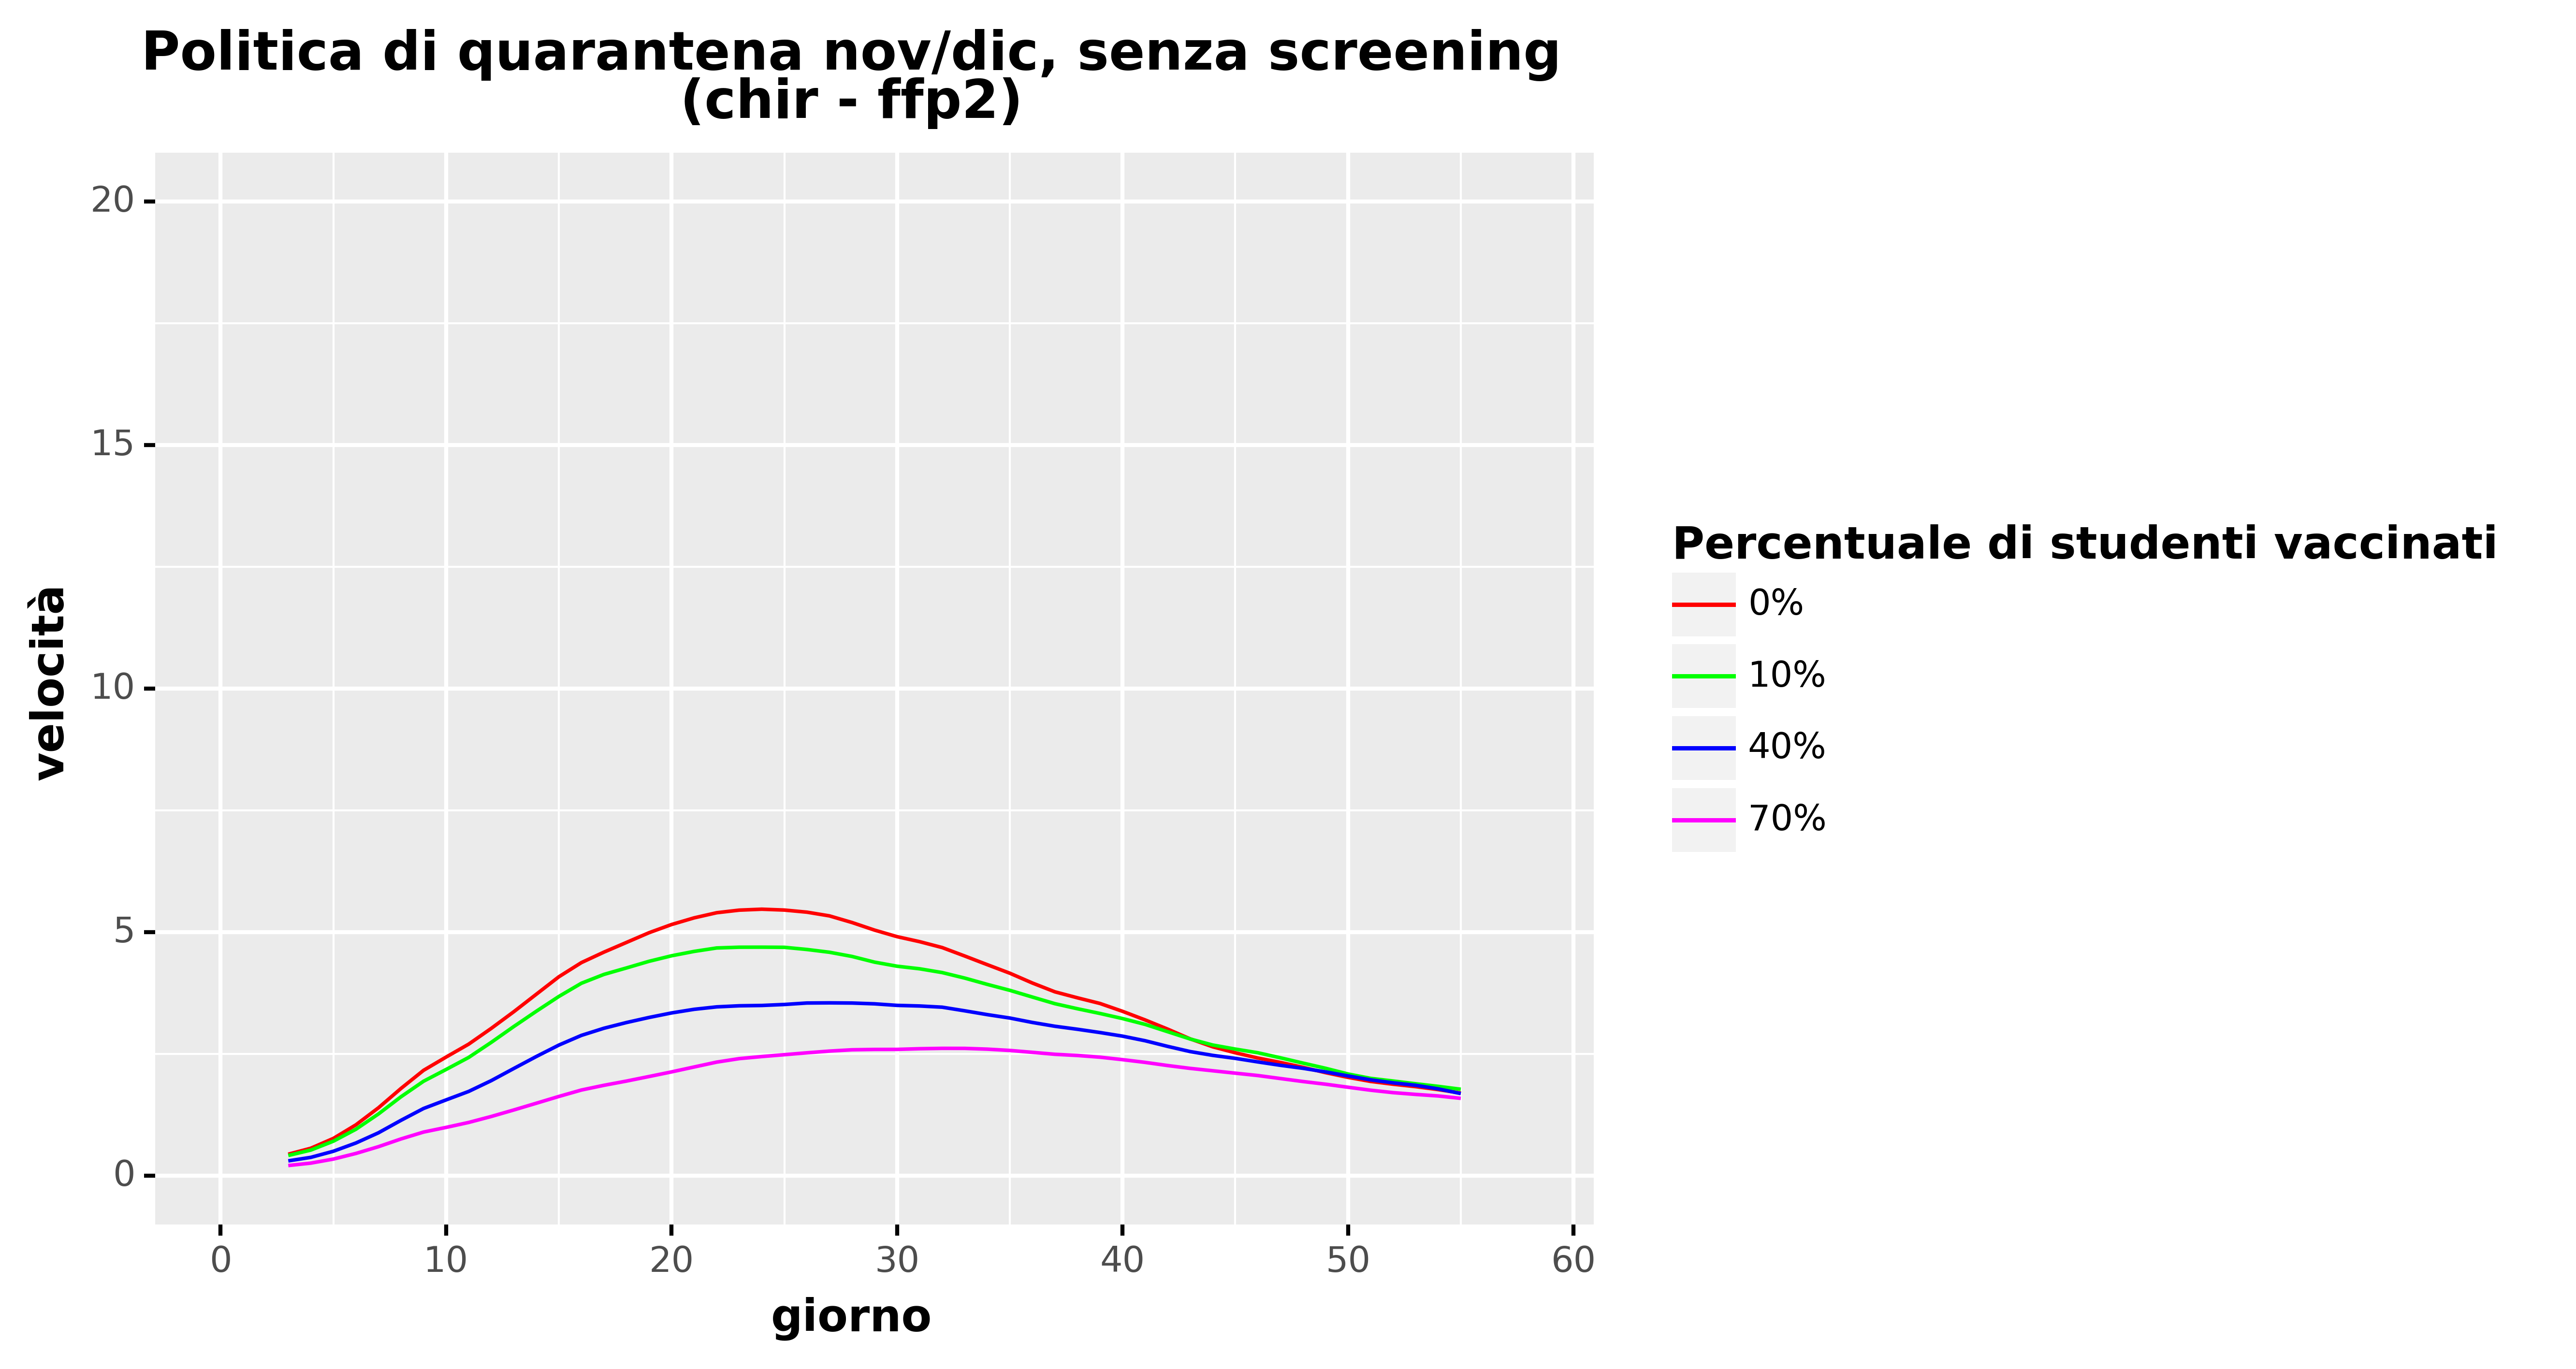

The table this chart was drawn from, first rows:
, day, values, values_type, type, type_pretty, vaccine_efficacy, prevalence
59, 0.0, , trend, Total infected derivative spline, 0%, Vaccine Efficacy 50%, Low
60, 1.0, , trend, Total infected derivative spline, 0%, Vaccine Efficacy 50%, Low
61, 2.0, , trend, Total infected derivative spline, 0%, Vaccine Efficacy 50%, Low
62, 3.0, 0.4393, trend, Total infected derivative spline, 0%, Vaccine Efficacy 50%, Low
63, 4.0, 0.562, trend, Total infected derivative spline, 0%, Vaccine Efficacy 50%, Low
64, 5.0, 0.7635, trend, Total infected derivative spline, 0%, Vaccine Efficacy 50%, Low
65, 6.0, 1.042, trend, Total infected derivative spline, 0%, Vaccine Efficacy 50%, Low
66, 7.0, 1.392, trend, Total infected derivative spline, 0%, Vaccine Efficacy 50%, Low
67, 8.0, 1.79, trend, Total infected derivative spline, 0%, Vaccine Efficacy 50%, Low
68, 9.0, 2.161, trend, Total infected derivative spline, 0%, Vaccine Efficacy 50%, Low
69, 10.0, 2.434, trend, Total infected derivative spline, 0%, Vaccine Efficacy 50%, Low
70, 11.0, 2.699, trend, Total infected derivative spline, 0%, Vaccine Efficacy 50%, Low
71, 12.0, 3.022, trend, Total infected derivative spline, 0%, Vaccine Efficacy 50%, Low
72, 13.0, 3.364, trend, Total infected derivative spline, 0%, Vaccine Efficacy 50%, Low
73, 14.0, 3.723, trend, Total infected derivative spline, 0%, Vaccine Efficacy 50%, Low
74, 15.0, 4.082, trend, Total infected derivative spline, 0%, Vaccine Efficacy 50%, Low
75, 16.0, 4.373, trend, Total infected derivative spline, 0%, Vaccine Efficacy 50%, Low
76, 17.0, 4.588, trend, Total infected derivative spline, 0%, Vaccine Efficacy 50%, Low
77, 18.0, 4.787, trend, Total infected derivative spline, 0%, Vaccine Efficacy 50%, Low
78, 19.0, 4.987, trend, Total infected derivative spline, 0%, Vaccine Efficacy 50%, Low
79, 20.0, 5.155, trend, Total infected derivative spline, 0%, Vaccine Efficacy 50%, Low
80, 21.0, 5.291, trend, Total infected derivative spline, 0%, Vaccine Efficacy 50%, Low
81, 22.0, 5.397, trend, Total infected derivative spline, 0%, Vaccine Efficacy 50%, Low
82, 23.0, 5.45, trend, Total infected derivative spline, 0%, Vaccine Efficacy 50%, Low
83, 24.0, 5.469, trend, Total infected derivative spline, 0%, Vaccine Efficacy 50%, Low
84, 25.0, 5.452, trend, Total infected derivative spline, 0%, Vaccine Efficacy 50%, Low
85, 26.0, 5.408, trend, Total infected derivative spline, 0%, Vaccine Efficacy 50%, Low
86, 27.0, 5.332, trend, Total infected derivative spline, 0%, Vaccine Efficacy 50%, Low
87, 28.0, 5.196, trend, Total infected derivative spline, 0%, Vaccine Efficacy 50%, Low
88, 29.0, 5.04, trend, Total infected derivative spline, 0%, Vaccine Efficacy 50%, Low
89, 30.0, 4.905, trend, Total infected derivative spline, 0%, Vaccine Efficacy 50%, Low
90, 31.0, 4.803, trend, Total infected derivative spline, 0%, Vaccine Efficacy 50%, Low
91, 32.0, 4.682, trend, Total infected derivative spline, 0%, Vaccine Efficacy 50%, Low
92, 33.0, 4.508, trend, Total infected derivative spline, 0%, Vaccine Efficacy 50%, Low
93, 34.0, 4.33, trend, Total infected derivative spline, 0%, Vaccine Efficacy 50%, Low
94, 35.0, 4.155, trend, Total infected derivative spline, 0%, Vaccine Efficacy 50%, Low
95, 36.0, 3.954, trend, Total infected derivative spline, 0%, Vaccine Efficacy 50%, Low
96, 37.0, 3.773, trend, Total infected derivative spline, 0%, Vaccine Efficacy 50%, Low
97, 38.0, 3.65, trend, Total infected derivative spline, 0%, Vaccine Efficacy 50%, Low
98, 39.0, 3.533, trend, Total infected derivative spline, 0%, Vaccine Efficacy 50%, Low
99, 40.0, 3.372, trend, Total infected derivative spline, 0%, Vaccine Efficacy 50%, Low
100, 41.0, 3.196, trend, Total infected derivative spline, 0%, Vaccine Efficacy 50%, Low
101, 42.0, 3.007, trend, Total infected derivative spline, 0%, Vaccine Efficacy 50%, Low
102, 43.0, 2.807, trend, Total infected derivative spline, 0%, Vaccine Efficacy 50%, Low
103, 44.0, 2.644, trend, Total infected derivative spline, 0%, Vaccine Efficacy 50%, Low
104, 45.0, 2.522, trend, Total infected derivative spline, 0%, Vaccine Efficacy 50%, Low
105, 46.0, 2.414, trend, Total infected derivative spline, 0%, Vaccine Efficacy 50%, Low
106, 47.0, 2.323, trend, Total infected derivative spline, 0%, Vaccine Efficacy 50%, Low
107, 48.0, 2.223, trend, Total infected derivative spline, 0%, Vaccine Efficacy 50%, Low
108, 49.0, 2.114, trend, Total infected derivative spline, 0%, Vaccine Efficacy 50%, Low
109, 50.0, 2.016, trend, Total infected derivative spline, 0%, Vaccine Efficacy 50%, Low
110, 51.0, 1.934, trend, Total infected derivative spline, 0%, Vaccine Efficacy 50%, Low
111, 52.0, 1.876, trend, Total infected derivative spline, 0%, Vaccine Efficacy 50%, Low
112, 53.0, 1.826, trend, Total infected derivative spline, 0%, Vaccine Efficacy 50%, Low
113, 54.0, 1.766, trend, Total infected derivative spline, 0%, Vaccine Efficacy 50%, Low
114, 55.0, 1.695, trend, Total infected derivative spline, 0%, Vaccine Efficacy 50%, Low
115, 56.0, , trend, Total infected derivative spline, 0%, Vaccine Efficacy 50%, Low
116, 57.0, , trend, Total infected derivative spline, 0%, Vaccine Efficacy 50%, Low
117, 58.0, , trend, Total infected derivative spline, 0%, Vaccine Efficacy 50%, Low
295, 0.0, , trend, Total infected derivative spline, 10%, Vaccine Efficacy 50%, Low
... 176 more rows
